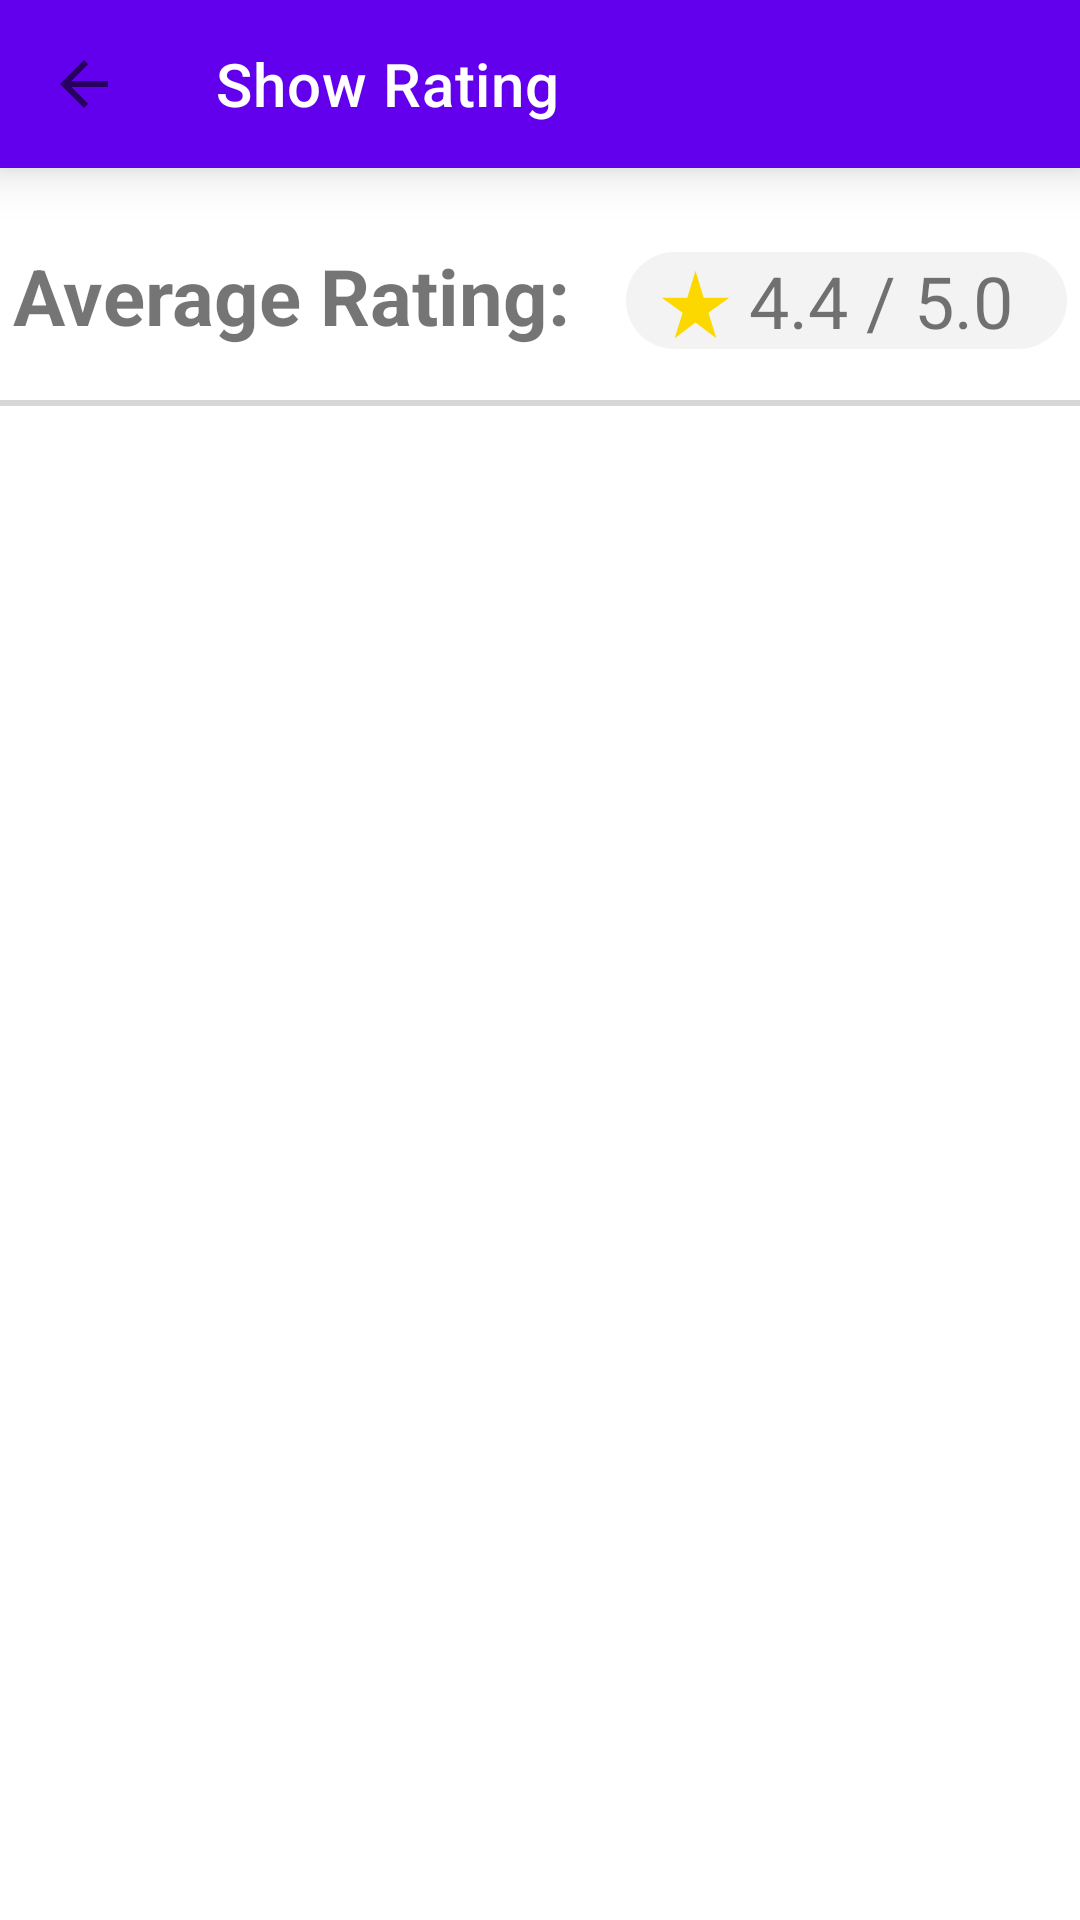

The Android layout XML behind this screen, and the referenced resources:
<!-- AndroidManifest.xml: application theme Theme.WhatsappClone -->
<!-- res/layout/activity_show_rating.xml -->
<?xml version="1.0" encoding="utf-8"?>
<LinearLayout xmlns:android="http://schemas.android.com/apk/res/android"
    xmlns:app="http://schemas.android.com/apk/res-auto"
    xmlns:tools="http://schemas.android.com/tools"
    android:layout_width="match_parent"
    android:layout_height="match_parent"
    android:orientation="vertical"
    tools:context=".ShowRatingActivity">
    <com.google.android.material.appbar.MaterialToolbar
        android:id="@+id/toolbar"
        android:layout_width="match_parent"
        android:layout_height="wrap_content"
        android:layout_gravity="center"
        android:background="?attr/colorPrimary"
        android:elevation="10dp"
        android:gravity="center"
        android:theme="@style/AppTheme.Toolbar"
        app:navigationIcon="?attr/homeAsUpIndicator"
        app:popupTheme="@style/ThemeOverlay.MaterialComponents.Light"
        app:title="Show Rating" />
    <TextView
        android:id="@+id/noRatingTv"
        android:visibility="gone"
        android:text="No user has rating till now"
        android:textSize="26sp"
        android:layout_width="match_parent"
        android:layout_height="match_parent"
        android:gravity="center"
        android:layout_gravity="center"/>
    <LinearLayout
        android:id="@+id/avgRating"
        android:layout_width="wrap_content"
        android:layout_height="wrap_content"
        android:layout_gravity="center_horizontal"
        android:layout_marginTop="25dp"
        android:orientation="horizontal">

        <TextView
            android:layout_width="wrap_content"
            android:layout_height="wrap_content"
            android:layout_marginEnd="12dp"
            android:text="Average Rating: "
            android:textSize="26sp"
            android:textStyle="bold" />

        <LinearLayout
            android:layout_width="wrap_content"
            android:layout_height="wrap_content"
            android:layout_marginTop="3dp"
            android:background="@drawable/star_layout"
            android:orientation="horizontal">

            <ImageView
                android:id="@+id/starImage"
                android:layout_width="30dp"
                android:layout_height="30dp"
                android:layout_gravity="center"
                android:layout_marginStart="8dp"
                android:paddingTop="3dp"
                android:src="@drawable/ic_star_rated" />

            <TextView
                android:id="@+id/ratingTv"
                android:layout_width="wrap_content"
                android:layout_height="wrap_content"
                android:layout_marginStart="3dp"
                android:layout_toEndOf="@+id/starImage"
                android:text="4.4"
                android:textSize="24sp" />

            <TextView
                android:layout_width="wrap_content"
                android:layout_height="wrap_content"
                android:layout_marginEnd="18dp"
                android:layout_toEndOf="@+id/ratingTv"
                android:text=" / 5.0"
                android:textSize="24sp" />
        </LinearLayout>
    </LinearLayout>
    <View
        android:id="@+id/profileSeparator"
        android:layout_marginTop="17dp"
        android:layout_gravity="center_horizontal"
        android:layout_width="370dp"
        android:layout_height="2dp"
        android:background="#d7d7d7"/>
    <androidx.recyclerview.widget.RecyclerView
        android:id="@+id/recyclerView"
        tools:listitem="@layout/list_item_rating"
        android:layout_width="match_parent"
        android:layout_height="wrap_content"
        android:layout_marginStart="20dp"
        android:layout_marginTop="30dp">
    </androidx.recyclerview.widget.RecyclerView>
</LinearLayout>
<!-- res/layout/list_item_rating.xml (included above) -->
<?xml version="1.0" encoding="utf-8"?>
<LinearLayout xmlns:android="http://schemas.android.com/apk/res/android"
    xmlns:app="http://schemas.android.com/apk/res-auto"
    android:layout_width="match_parent"
    android:layout_height="wrap_content">
    <com.google.android.material.imageview.ShapeableImageView
        android:id="@+id/userImgView"
        android:layout_width="60dp"
        android:layout_marginStart="7dp"
        android:layout_height="60dp"
        android:layout_marginTop="20dp"
        android:adjustViewBounds="true"
        android:clickable="true"
        android:focusable="true"
        android:scaleType="centerCrop"
        android:src="@drawable/defaultavatar"
        app:shapeAppearanceOverlay="@style/RoundedImageViewSmall" />
    <LinearLayout
        android:layout_width="match_parent"
        android:layout_height="wrap_content"
        android:orientation="vertical">

        <RelativeLayout
            android:layout_width="wrap_content"
            android:layout_height="wrap_content"
            android:layout_margin="20dp">

            <TextView
                android:id="@+id/nameTv"
                android:layout_width="wrap_content"
                android:layout_height="wrap_content"
                android:text="Animesh"
                android:textColor="@android:color/holo_blue_dark"
                android:textSize="24sp" />

            <LinearLayout
                android:id="@+id/ratingLayout"
                android:layout_width="wrap_content"
                android:layout_height="wrap_content"
                android:layout_alignParentEnd="true"
                android:layout_marginEnd="20dp"
                android:background="@drawable/star_layout"
                android:orientation="horizontal">

                <ImageView
                    android:id="@+id/starImage"
                    android:layout_width="25dp"
                    android:layout_height="25dp"
                    android:layout_gravity="center"
                    android:layout_marginStart="6dp"
                    android:paddingTop="3dp"
                    android:src="@drawable/ic_star_rated" />

                <TextView
                    android:id="@+id/ratingTv"
                    android:layout_width="wrap_content"
                    android:layout_height="wrap_content"
                    android:layout_marginStart="3dp"
                    android:layout_toEndOf="@+id/starImage"
                    android:text="4.4"
                    android:textSize="20sp" />

                <TextView
                    android:layout_width="wrap_content"
                    android:layout_height="wrap_content"
                    android:layout_marginEnd="14dp"
                    android:layout_toEndOf="@+id/ratingTv"
                    android:text=" / 5.0"
                    android:textSize="20sp" />
            </LinearLayout>
        </RelativeLayout>

        <TextView
            android:id="@+id/dateTv"
            android:layout_width="wrap_content"
            android:layout_height="wrap_content"
            android:layout_marginLeft="23dp"
            android:layout_marginTop="-13dp"
            android:text="22/07/2020"
            android:textSize="16dp" />
        <View
            android:layout_marginTop="9dp"
            android:layout_width="match_parent"
            android:layout_gravity="center_horizontal"
            android:layout_height="1dp"
            android:layout_marginEnd="50dp"
            android:background="#d7d7d7"/>
    </LinearLayout>
</LinearLayout>
<!-- resources referenced by this layout -->
<resources>
  <!-- drawable ic_star_rated (drawable) -->
  <vector android:height="24dp" android:tint="#FDD700"
      android:viewportHeight="24" android:viewportWidth="24"
      android:width="24dp" xmlns:android="http://schemas.android.com/apk/res/android">
      <path android:fillColor="@android:color/white" android:pathData="M14.43,10l-2.43,-8l-2.43,8l-7.57,0l6.18,4.41l-2.35,7.59l6.17,-4.69l6.18,4.69l-2.35,-7.59l6.17,-4.41z"/>
  </vector>
  <!-- drawable star_layout (drawable) -->
  <?xml version="1.0" encoding="utf-8"?>
  <shape xmlns:android="http://schemas.android.com/apk/res/android">
      <solid android:color="#f3f3f3" />
      <corners
          android:bottomLeftRadius="22dp"
          android:bottomRightRadius="22dp"
          android:topLeftRadius="22dp"
          android:topRightRadius="22dp" />
  </shape>
  <style name="AppTheme.Toolbar" parent="Theme.WhatsappClone">
          
          <item name="android:textColorPrimary">@android:color/white</item>
          
          <item name="android:textColorSecondary">@android:color/white</item>
      </style>
  <style name="RoundedImageViewSmall">
          <item name="cornerFamily">rounded</item>
          <item name="cornerSize">50%</item>
      </style>
  <style name="Theme.WhatsappClone" parent="Theme.MaterialComponents.Light.NoActionBar">
          
          <item name="colorPrimary">@color/purple_500</item>
          <item name="colorPrimaryDark">@color/purple_700</item>
          <item name="colorAccent">@color/teal_200</item>
          
          <item name="colorSecondary">@color/teal_200</item>
          <item name="colorSecondaryVariant">@color/teal_700</item>
          <item name="colorOnSecondary">@color/black</item>
          
          <item name="android:statusBarColor" tools:targetApi="l">?attr/colorPrimaryVariant</item>
          
      </style>
  <color name="purple_500">#6200EE</color>
  <color name="purple_700">#3700B3</color>
  <color name="teal_200">#03DAC5</color>
  <color name="teal_700">#018786</color>
  <color name="black">#000000</color>
</resources>
